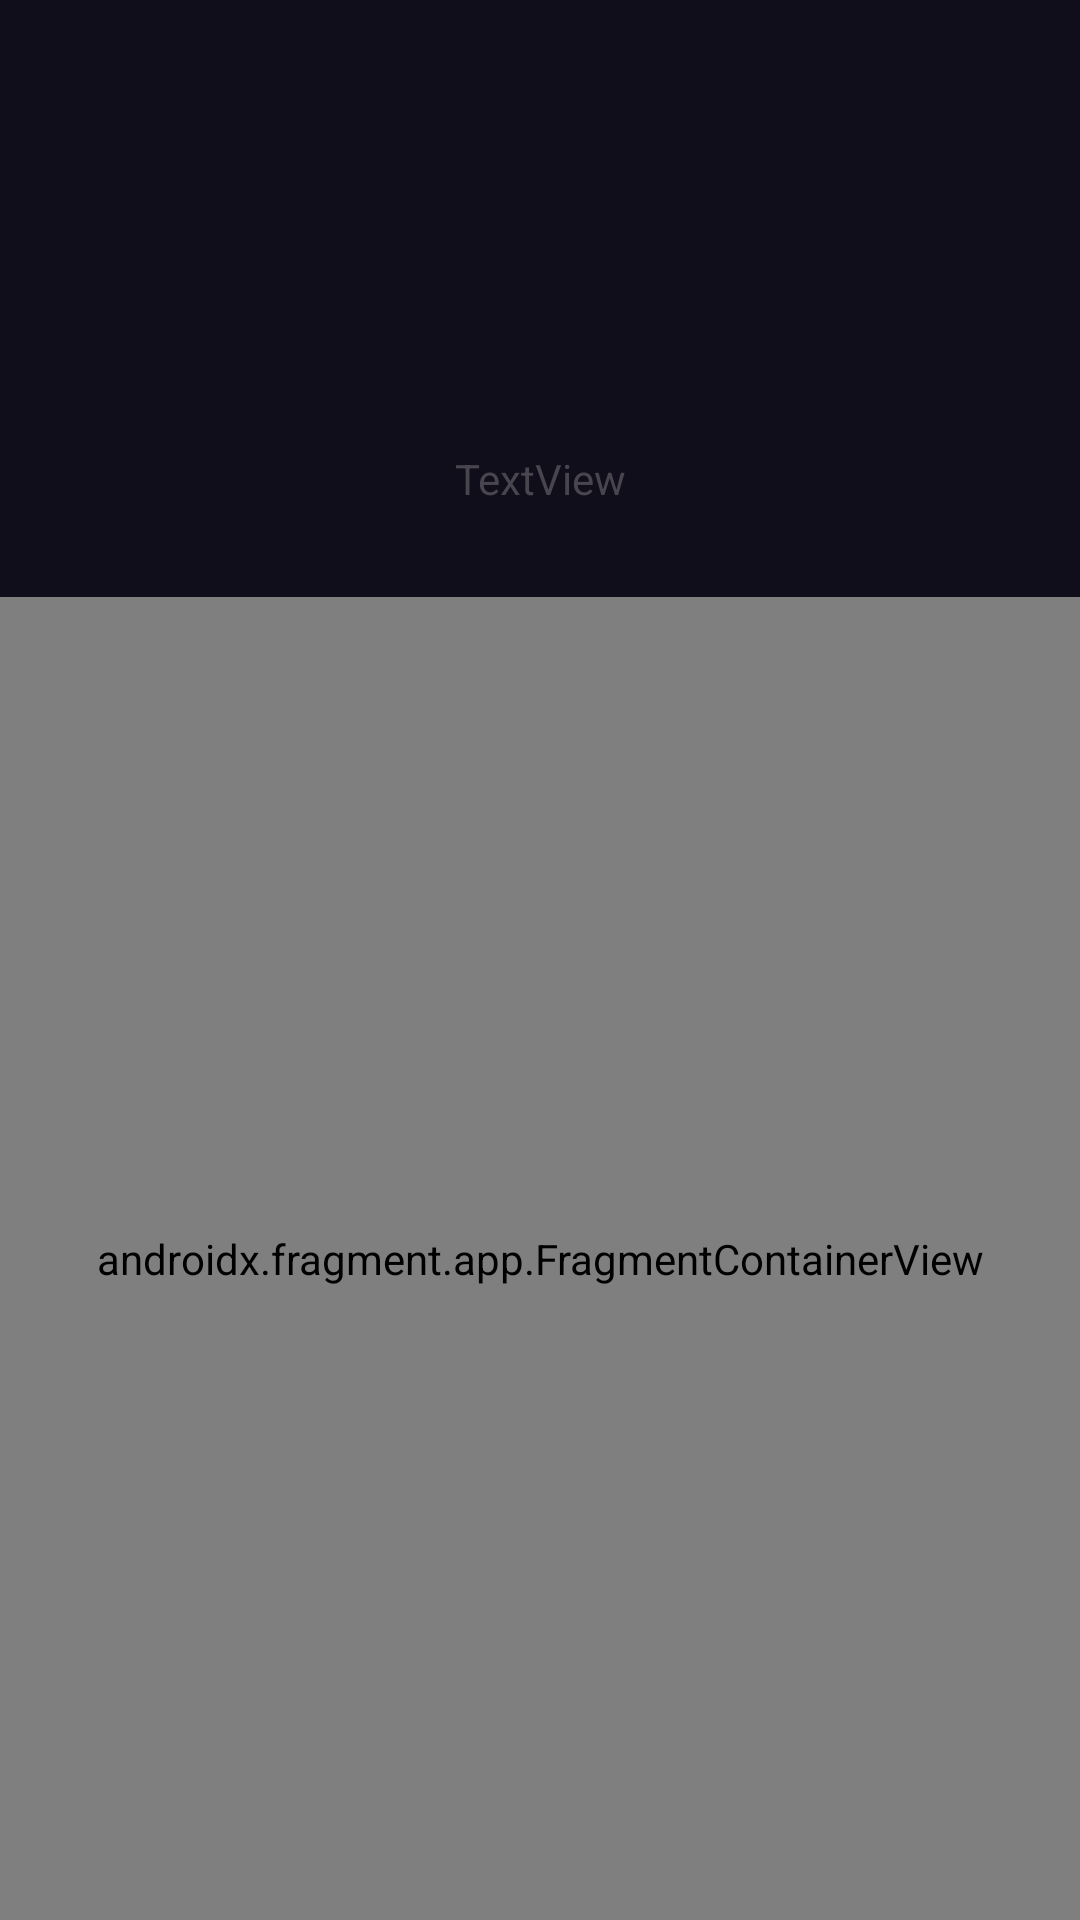

Here is an Android app screen rendered from its layout file. Give the layout XML and the strings, colors and styles it references.
<!-- AndroidManifest.xml: application theme Theme.WorldRadio2 -->
<!-- res/layout/activity_account.xml -->
<?xml version="1.0" encoding="utf-8"?>
<androidx.constraintlayout.widget.ConstraintLayout xmlns:android="http://schemas.android.com/apk/res/android"
    xmlns:app="http://schemas.android.com/apk/res-auto"
    xmlns:tools="http://schemas.android.com/tools"
    android:id="@+id/main"
    android:layout_width="match_parent"
    android:layout_height="match_parent"
    tools:context=".ui.activities.AccountActivity">

    <androidx.constraintlayout.widget.ConstraintLayout
        android:background="@color/background"
        android:layout_width="match_parent"
        android:layout_height="match_parent"
        app:layout_constraintBottom_toBottomOf="parent"
        app:layout_constraintEnd_toEndOf="parent"
        app:layout_constraintStart_toStartOf="parent"
        app:layout_constraintTop_toTopOf="parent">

        <TextView
            android:id="@+id/textView2"
            android:layout_width="wrap_content"
            android:layout_height="wrap_content"
            android:layout_marginTop="150dp"
            android:text="TextView"
            app:layout_constraintEnd_toEndOf="parent"
            app:layout_constraintStart_toStartOf="parent"
            app:layout_constraintTop_toTopOf="parent" />

        <androidx.fragment.app.FragmentContainerView
            android:id="@+id/accountEntranceView"
            android:name="by.roman.worldradio2.ui.fragments.EntranceFragment"
            android:layout_width="match_parent"
            android:layout_height="0dp"
            android:layout_marginTop="30dp"
            app:layout_constraintBottom_toBottomOf="parent"
            app:layout_constraintEnd_toEndOf="parent"
            app:layout_constraintStart_toStartOf="parent"
            app:layout_constraintTop_toBottomOf="@+id/textView2" />
    </androidx.constraintlayout.widget.ConstraintLayout>
</androidx.constraintlayout.widget.ConstraintLayout>
<!-- resources referenced by this layout -->
<resources>
  <color name="background">#100E1B</color>
  <style name="Theme.WorldRadio2" parent="Base.Theme.WorldRadio2" />
  <style name="Base.Theme.WorldRadio2" parent="Theme.Material3.DayNight.NoActionBar">
          
          
      </style>
</resources>
